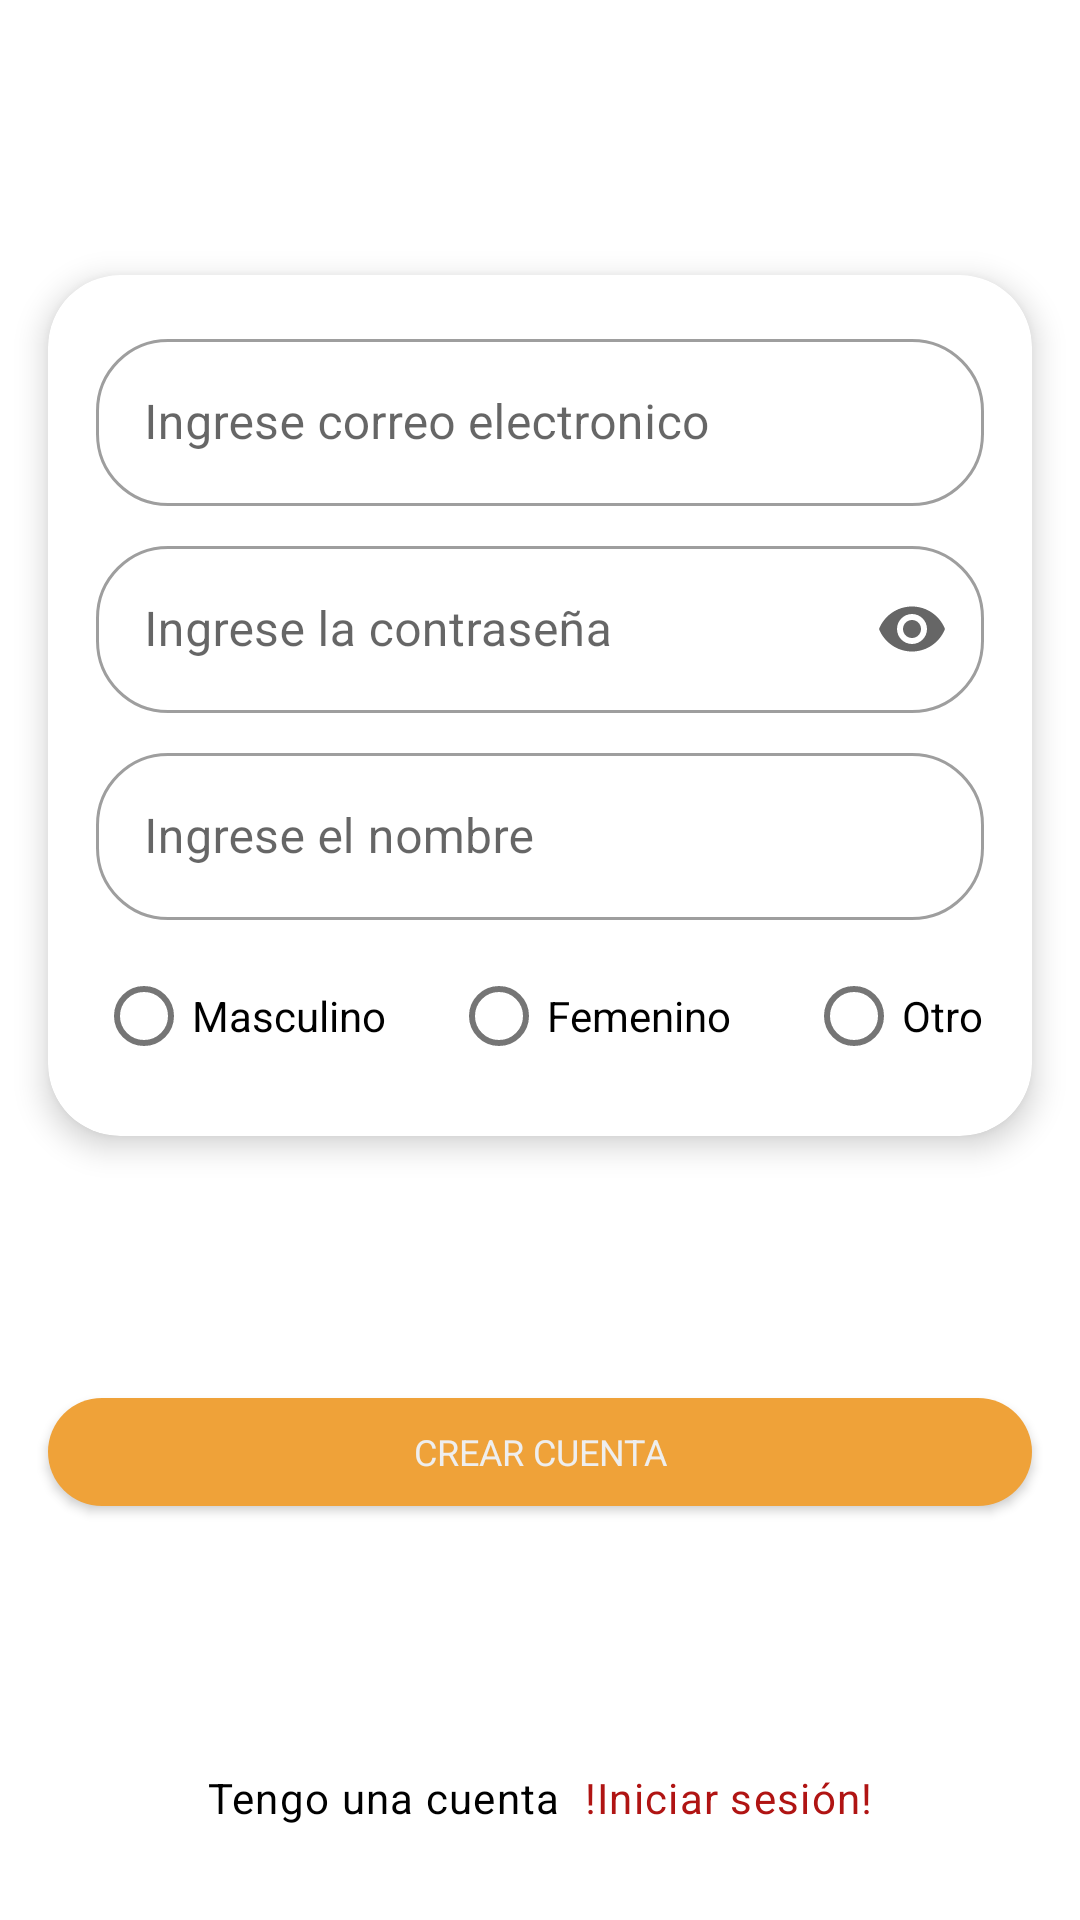

Layout XML and referenced resources for this Android screen:
<!-- AndroidManifest.xml: application theme Theme.FlorDeChocolate -->
<!-- res/layout/fragment_sign_up.xml -->
<?xml version="1.0" encoding="utf-8"?>
<androidx.constraintlayout.widget.ConstraintLayout xmlns:android="http://schemas.android.com/apk/res/android"
    xmlns:tools="http://schemas.android.com/tools"
    xmlns:app="http://schemas.android.com/apk/res-auto"
    android:layout_width="match_parent"
    android:layout_height="match_parent"
    tools:context=".ui.fragments.SignUpFragment">

    <com.google.android.material.card.MaterialCardView
        android:id="@+id/signup_fragment_card"
        android:layout_width="0dp"
        android:layout_height="wrap_content"
        android:layout_marginTop="60dp"
        app:layout_constraintTop_toTopOf="parent"
        app:layout_constraintStart_toStartOf="parent"
        app:layout_constraintEnd_toEndOf="parent"
        android:layout_marginHorizontal="@dimen/default_margin"
        app:layout_constraintVertical_chainStyle="spread"
        app:layout_constraintBottom_toTopOf="@id/login_fragment_signup_button"
        app:cardElevation="@dimen/card_elevation">

        <androidx.constraintlayout.widget.ConstraintLayout
            android:layout_width="match_parent"
            android:layout_height="match_parent"
            android:layout_margin="@dimen/default_margin">

            <com.google.android.material.textfield.TextInputLayout
                android:id="@+id/signup_fragment_email_layout"
                style="@style/Widget.MaterialComponents.TextInputLayout.OutlinedBox"
                android:layout_width="match_parent"
                android:layout_height="wrap_content"
                android:hint="@string/email_label"
                app:layout_constraintEnd_toEndOf="parent"
                app:layout_constraintStart_toStartOf="parent"
                app:layout_constraintTop_toTopOf="parent">

                <com.google.android.material.textfield.TextInputEditText
                    android:id="@+id/signup_fragment_email"
                    android:layout_width="match_parent"
                    android:layout_height="match_parent"
                    android:inputType="textEmailAddress" />

            </com.google.android.material.textfield.TextInputLayout>

            <com.google.android.material.textfield.TextInputLayout
                android:id="@+id/signup_fragment_password_layout"
                style="@style/Widget.MaterialComponents.TextInputLayout.OutlinedBox"
                android:layout_width="match_parent"
                android:layout_height="wrap_content"
                android:layout_marginTop="@dimen/small_margin"
                android:hint="@string/password_label"
                app:endIconMode="password_toggle"
                app:layout_constraintEnd_toEndOf="parent"
                app:layout_constraintStart_toStartOf="parent"
                app:layout_constraintTop_toBottomOf="@id/signup_fragment_email_layout">

                <com.google.android.material.textfield.TextInputEditText
                    android:id="@+id/signup_fragment_password"
                    android:layout_width="match_parent"
                    android:layout_height="match_parent"
                    android:inputType="numberPassword" />

            </com.google.android.material.textfield.TextInputLayout>

            <com.google.android.material.textfield.TextInputLayout
                android:id="@+id/signup_fragment_name_layout"
                style="@style/Widget.MaterialComponents.TextInputLayout.OutlinedBox"
                android:layout_width="match_parent"
                android:layout_height="wrap_content"
                android:layout_marginTop="@dimen/small_margin"
                android:hint="@string/name_hint_label"
                app:layout_constraintEnd_toEndOf="parent"
                app:layout_constraintStart_toStartOf="parent"
                app:layout_constraintTop_toBottomOf="@id/signup_fragment_password_layout">

                <com.google.android.material.textfield.TextInputEditText
                    android:id="@+id/signup_fragment_name"
                    android:layout_width="match_parent"
                    android:layout_height="match_parent"
                    android:inputType="text" />

            </com.google.android.material.textfield.TextInputLayout>

            <RadioGroup
                android:id="@+id/fragment_signup_radio_group"
                android:layout_width="0dp"
                android:layout_height="wrap_content"
                app:layout_constraintTop_toBottomOf="@id/signup_fragment_name_layout"
                android:layout_marginTop="@dimen/small_margin"
                app:layout_constraintStart_toStartOf="parent"
                app:layout_constraintEnd_toEndOf="parent"
                app:layout_constraintBottom_toBottomOf="parent"
                android:orientation="horizontal">

                <RadioButton
                    android:id="@+id/fragment_signup_male"
                    android:layout_width="0dp"
                    android:layout_weight="2"
                    android:layout_height="wrap_content"
                    android:text="@string/male_label"/>

                <RadioButton
                    android:id="@+id/fragment_signup_female"
                    android:layout_width="0dp"
                    android:layout_weight="2"
                    android:layout_height="wrap_content"
                    android:text="@string/female_label"/>

                <RadioButton
                    android:id="@+id/fragment_signup_other"
                    android:layout_width="0dp"
                    android:layout_weight="1"
                    android:layout_height="wrap_content"
                    android:text="@string/other_label">

                </RadioButton>

            </RadioGroup>


        </androidx.constraintlayout.widget.ConstraintLayout>

    </com.google.android.material.card.MaterialCardView>

    <com.google.android.material.button.MaterialButton
        android:id="@+id/login_fragment_signup_button"
        android:layout_width="0dp"
        android:layout_height="wrap_content"
        android:layout_marginTop="50dp"
        android:layout_marginHorizontal="@dimen/default_margin"
        app:layout_constraintTop_toBottomOf="@id/signup_fragment_card"
        app:layout_constraintStart_toStartOf="parent"
        app:layout_constraintEnd_toEndOf="parent"
        app:layout_constraintBottom_toTopOf="@id/fragment_signup_label1"
        android:text="@string/signup_button_label"/>

    <com.google.android.material.textview.MaterialTextView
        android:id="@+id/fragment_signup_label1"
        android:layout_width="wrap_content"
        android:layout_height="wrap_content"
        android:layout_marginTop="50dp"
        android:text="@string/label3"
        android:textColor="@color/black"
        app:layout_constraintBottom_toBottomOf="parent"
        app:layout_constraintEnd_toStartOf="@id/fragment_signup_label2"
        app:layout_constraintHorizontal_chainStyle="packed"
        app:layout_constraintStart_toStartOf="parent"
        android:textAppearance="@style/Theme.FlorDeChocolate.Body1"
        app:layout_constraintTop_toBottomOf="@id/login_fragment_signup_button" />

    <com.google.android.material.textview.MaterialTextView
        app:layout_constraintStart_toEndOf="@id/fragment_signup_label1"
        android:id="@+id/fragment_signup_label2"
        android:layout_width="wrap_content"
        android:layout_height="wrap_content"
        app:layout_constraintEnd_toEndOf="parent"
        app:layout_constraintTop_toTopOf="@id/fragment_signup_label1"
        app:layout_constraintTop_toBottomOf="@id/fragment_signup_label1"
        android:text="@string/label4"
        android:textAppearance="@style/Theme.FlorDeChocolate.Body1"
        android:layout_marginStart="@dimen/small_margin"
        android:textColor="@color/error"/>





</androidx.constraintlayout.widget.ConstraintLayout>
<!-- resources referenced by this layout -->
<resources>
  <color name="black">#FF000000</color>
  <color name="error">#B01413</color>
  <dimen name="card_elevation">6dp</dimen>
  <dimen name="default_margin">16dp</dimen>
  <dimen name="small_margin">8dp</dimen>
  <string name="email_label">Ingrese correo electronico</string>
  <string name="female_label">Femenino</string>
  <string name="label3">Tengo una cuenta</string>
  <string name="label4">!Iniciar sesión!</string>
  <string name="male_label">Masculino</string>
  <string name="name_hint_label">Ingrese el nombre</string>
  <string name="other_label">Otro</string>
  <string name="password_label">Ingrese la contraseña</string>
  <string name="signup_button_label">Crear cuenta</string>
  <style name="Theme.FlorDeChocolate.Body1" parent="TextAppearance.MaterialComponents.Body1">
          <item name="fontFamily">@font/lato</item>
          <item name="android:textSize">@dimen/label_text_size</item>
      </style>
  <style name="Theme.FlorDeChocolate" parent="Theme.MaterialComponents.DayNight.DarkActionBar">
          
          <item name="colorPrimary">@color/Primary</item>
          <item name="colorPrimaryVariant">@color/primaryVariant</item>
          <item name="colorOnPrimary">@color/PrimaryText</item>
          
          <item name="colorSecondary">@color/secondary</item>
          <item name="colorSecondaryVariant">@color/secondaryVariant</item>
          <item name="colorOnSecondary">@color/secondaryText</item>
          <item name="colorError">@color/error</item>
          <item name="colorOnError">@color/error</item>
          
          <item name="android:statusBarColor">?attr/colorPrimaryVariant</item>
          <item name="android:windowLightStatusBar">@color/black</item>
          <item name="shapeAppearanceSmallComponent">@style/ShapeAppearance.Flor.Small</item>
          <item name="shapeAppearanceMediumComponent">@style/ShapeAppearance.Flor.Medium</item>
          <item name="shapeAppearanceLargeComponent">@style/ShapeAppearance.Flor.Large</item>
          <item name="textAppearanceButton">@style/Theme.FlorDeChocolate.TextAppearanceButton</item>
  
          
      </style>
  <dimen name="label_text_size">14sp</dimen>
  <color name="Primary">#EFA239</color>
  <color name="primaryVariant">#FFFFFF</color>
  <color name="PrimaryText">#EEEEEE</color>
  <color name="secondary">#747f9e</color>
  <color name="secondaryVariant">#A4B0BE</color>
  <color name="secondaryText">#313E4C</color>
  <style name="ShapeAppearance.Flor.Small" parent="ShapeAppearance.MaterialComponents.SmallComponent">
          <item name="cornerFamily">rounded</item>
          <item name="cornerSize">24dp</item>
      </style>
  <style name="ShapeAppearance.Flor.Medium" parent="ShapeAppearance.MaterialComponents.MediumComponent">
          <item name="cornerFamily">rounded</item>
          <item name="cornerSize">24dp</item>
      </style>
  <style name="ShapeAppearance.Flor.Large" parent="ShapeAppearance.MaterialComponents.LargeComponent">
          <item name="cornerFamily">rounded</item>
          <item name="cornerSize">24dp</item>
      </style>
  <style name="Theme.FlorDeChocolate.TextAppearanceButton" parent="Widget.MaterialComponents.Button">
          <item name="fontFamily">@font/lato_bold</item>
          <item name="android:textSize">@dimen/button_text_size</item>
          <item name="textAllCaps">true</item>
      </style>
  <dimen name="button_text_size">12sp</dimen>
</resources>
